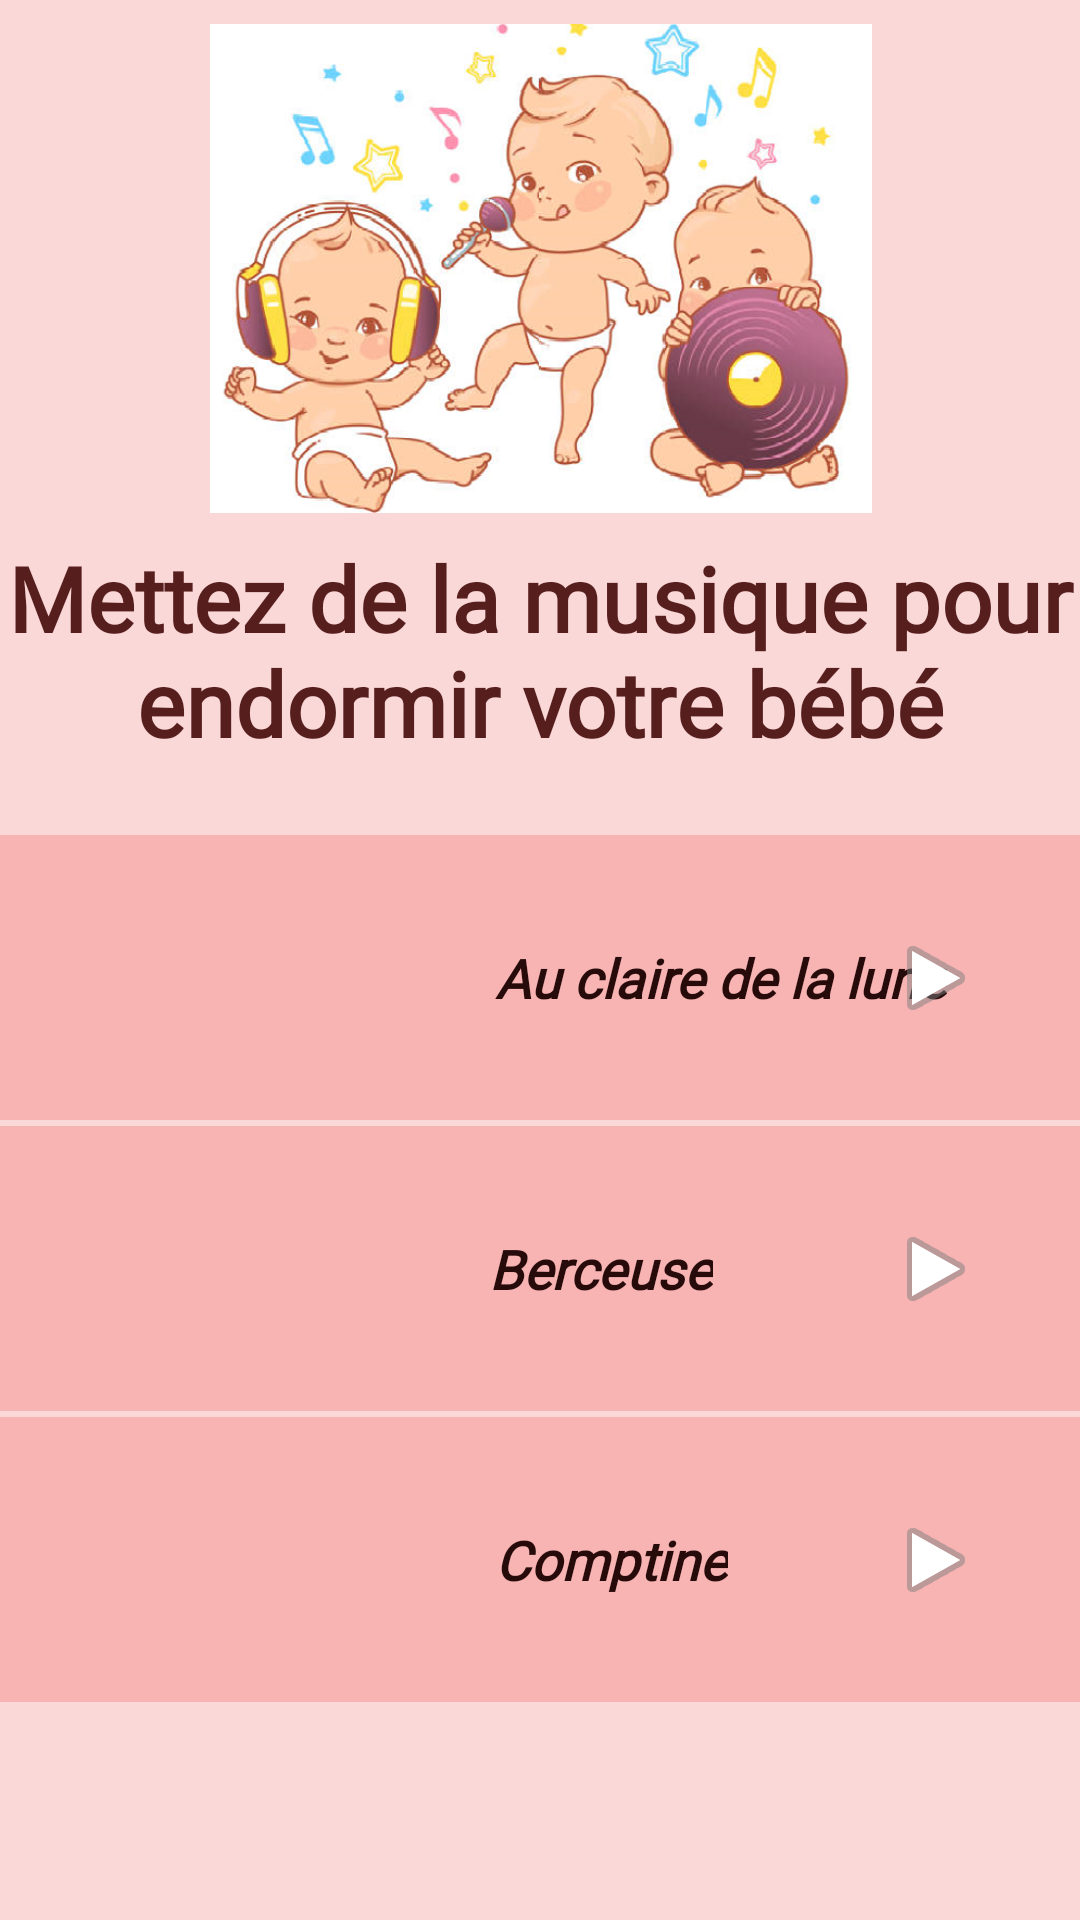

Write the Android layout XML for this screen, with the resource values it uses.
<!-- AndroidManifest.xml: application theme Theme.SweetSleepApp -->
<!-- res/layout/activity_musique.xml -->
<?xml version="1.0" encoding="utf-8"?>
<androidx.constraintlayout.widget.ConstraintLayout xmlns:android="http://schemas.android.com/apk/res/android"
    xmlns:app="http://schemas.android.com/apk/res-auto"
    xmlns:tools="http://schemas.android.com/tools"
    android:layout_width="match_parent"
    android:layout_height="match_parent"
    android:background="#FAD8D8">

    <ImageView
        android:id="@+id/imageView2"
        android:layout_width="402dp"
        android:layout_height="163dp"
        android:layout_marginTop="8dp"
        app:layout_constraintEnd_toEndOf="parent"
        app:layout_constraintStart_toStartOf="parent"
        app:layout_constraintTop_toTopOf="parent"
        app:srcCompat="@drawable/image3" />

    <TextView
        android:id="@+id/textMusic"
        android:layout_width="wrap_content"
        android:layout_height="wrap_content"
        android:layout_marginTop="8dp"
        android:fontFamily="@font/architects_daughter"
        android:text="@string/textMusic"
        android:textAlignment="center"
        android:textColor="#571E1E"
        android:textSize="30sp"
        android:textStyle="bold"
        app:layout_constraintEnd_toEndOf="parent"
        app:layout_constraintStart_toStartOf="parent"
        app:layout_constraintTop_toBottomOf="@+id/imageView2" />

    <androidx.constraintlayout.widget.ConstraintLayout
        android:id="@+id/constraintLayout"
        android:layout_width="0dp"
        android:layout_height="wrap_content"
        android:layout_marginTop="24dp"
        android:background="#F8B3B3"
        app:layout_constraintEnd_toEndOf="parent"
        app:layout_constraintStart_toStartOf="parent"
        app:layout_constraintTop_toBottomOf="@+id/textMusic">

        <ImageView
            android:id="@+id/im13"
            android:layout_width="149dp"
            android:layout_height="95dp"
            app:layout_constraintBottom_toBottomOf="parent"
            app:layout_constraintStart_toStartOf="parent"
            app:layout_constraintTop_toTopOf="parent"
            app:srcCompat="@drawable/image5" />

        <TextView
            android:id="@+id/nomMusic"
            android:layout_width="wrap_content"
            android:layout_height="wrap_content"
            android:layout_marginStart="16dp"
            android:fontFamily="@font/averia_libre_light"
            android:text="@string/nomMusic"
            android:textAlignment="textStart"
            android:textColor="#270B0B"
            android:textSize="18sp"
            android:textStyle="bold|italic"
            app:layout_constraintBottom_toBottomOf="parent"
            app:layout_constraintStart_toEndOf="@+id/im13"
            app:layout_constraintTop_toTopOf="parent" />

        <ImageView
            android:id="@+id/jeux"
            android:layout_width="wrap_content"
            android:layout_height="wrap_content"
            android:layout_marginEnd="32dp"
            app:layout_constraintBottom_toBottomOf="parent"
            app:layout_constraintEnd_toEndOf="parent"
            app:layout_constraintTop_toTopOf="parent"
            app:srcCompat="@android:drawable/ic_media_play" />

    </androidx.constraintlayout.widget.ConstraintLayout>

    <androidx.constraintlayout.widget.ConstraintLayout
        android:id="@+id/constraintLayout2"
        android:layout_width="0dp"
        android:layout_height="wrap_content"
        android:layout_marginTop="2dp"
        android:background="#F8B3B3"
        app:layout_constraintEnd_toEndOf="parent"
        app:layout_constraintStart_toStartOf="parent"
        app:layout_constraintTop_toBottomOf="@+id/constraintLayout">

        <ImageView
            android:id="@+id/im1"
            android:layout_width="147dp"
            android:layout_height="95dp"
            app:layout_constraintBottom_toBottomOf="parent"
            app:layout_constraintStart_toStartOf="parent"
            app:layout_constraintTop_toTopOf="parent"
            app:srcCompat="@drawable/image5" />

        <TextView
            android:id="@+id/nommUsic"
            android:layout_width="wrap_content"
            android:layout_height="wrap_content"
            android:layout_marginStart="16dp"
            android:fontFamily="@font/averia_libre_light"
            android:text="@string/nommUsic"
            android:textAlignment="textStart"
            android:textColor="#270B0B"
            android:textSize="18sp"
            android:textStyle="bold|italic"
            app:layout_constraintBottom_toBottomOf="parent"
            app:layout_constraintStart_toEndOf="@+id/im1"
            app:layout_constraintTop_toTopOf="parent" />

        <ImageView
            android:id="@+id/jeux2"
            android:layout_width="wrap_content"
            android:layout_height="wrap_content"
            android:layout_marginEnd="32dp"
            app:layout_constraintBottom_toBottomOf="parent"
            app:layout_constraintEnd_toEndOf="parent"
            app:layout_constraintTop_toTopOf="parent"
            app:srcCompat="@android:drawable/ic_media_play" />

    </androidx.constraintlayout.widget.ConstraintLayout>

    <androidx.constraintlayout.widget.ConstraintLayout
        android:layout_width="0dp"
        android:layout_height="wrap_content"
        android:layout_marginTop="2dp"
        android:background="#F8B3B3"
        app:layout_constraintEnd_toEndOf="parent"
        app:layout_constraintStart_toStartOf="parent"
        app:layout_constraintTop_toBottomOf="@+id/constraintLayout2">

        <ImageView
            android:id="@+id/im12"
            android:layout_width="149dp"
            android:layout_height="95dp"
            app:layout_constraintBottom_toBottomOf="parent"
            app:layout_constraintStart_toStartOf="parent"
            app:layout_constraintTop_toTopOf="parent"
            app:srcCompat="@drawable/image5" />

        <TextView
            android:id="@+id/nommusic"
            android:layout_width="wrap_content"
            android:layout_height="wrap_content"
            android:layout_marginStart="16dp"
            android:fontFamily="@font/averia_libre_light"
            android:text="@string/nommusIc"
            android:textAlignment="textStart"
            android:textColor="#270B0B"
            android:textSize="18sp"
            android:textStyle="bold|italic"
            app:layout_constraintBottom_toBottomOf="parent"
            app:layout_constraintStart_toEndOf="@+id/im12"
            app:layout_constraintTop_toTopOf="parent" />

        <ImageView
            android:id="@+id/play"
            android:layout_width="wrap_content"
            android:layout_height="wrap_content"
            android:layout_marginEnd="32dp"
            app:layout_constraintBottom_toBottomOf="parent"
            app:layout_constraintEnd_toEndOf="parent"
            app:layout_constraintTop_toTopOf="parent"
            app:srcCompat="@android:drawable/ic_media_play" />


    </androidx.constraintlayout.widget.ConstraintLayout>

</androidx.constraintlayout.widget.ConstraintLayout>
<!-- resources referenced by this layout -->
<resources>
  <!-- drawable image3: png bitmap (drawable, 286681 bytes) -->
  <string name="nomMusic">Au claire de la lune</string>
  <string name="nommUsic">Berceuse</string>
  <string name="nommusIc">Comptine</string>
  <string name="textMusic">Mettez de la musique pour endormir votre bébé</string>
  <style name="Theme.SweetSleepApp" parent="Theme.MaterialComponents.DayNight.DarkActionBar">
          
          <item name="colorPrimary">@color/purple_500</item>
          <item name="colorPrimaryVariant">@color/purple_700</item>
          <item name="colorOnPrimary">@color/white</item>
          
          <item name="colorSecondary">@color/teal_200</item>
          <item name="colorSecondaryVariant">@color/teal_700</item>
          <item name="colorOnSecondary">@color/black</item>
          
          <item name="android:statusBarColor" tools:targetApi="l">?attr/colorPrimaryVariant</item>
          
      </style>
  <color name="purple_500">#61BD95</color>
  <color name="purple_700">#369A6C</color>
  <color name="white">#FFFFFFFF</color>
  <color name="teal_200">#FF03DAC5</color>
  <color name="teal_700">#FF018786</color>
  <color name="black">#FF000000</color>
</resources>
